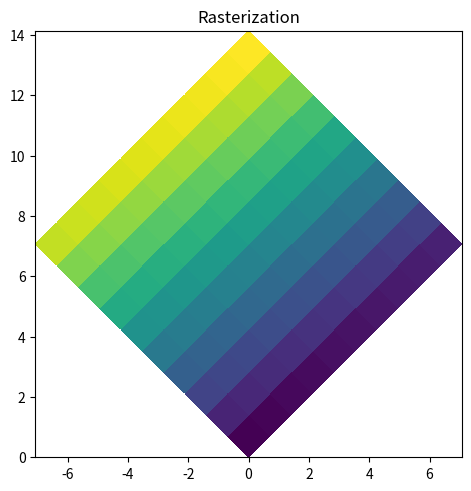

This figure's Python source:
import matplotlib.pyplot as plt
import numpy as np

d = np.arange(100).reshape(10, 10)  
x, y = np.meshgrid(np.arange(11), np.arange(11))

theta = 0.25*np.pi
xx = x*np.cos(theta) - y*np.sin(theta)  
yy = x*np.sin(theta) + y*np.cos(theta)  

fig, ax2 = plt.subplots(layout="constrained")

ax2.set_aspect(1)
ax2.set_title("Rasterization")
ax2.pcolormesh(xx, yy, d, rasterized=True)

plt.show()
